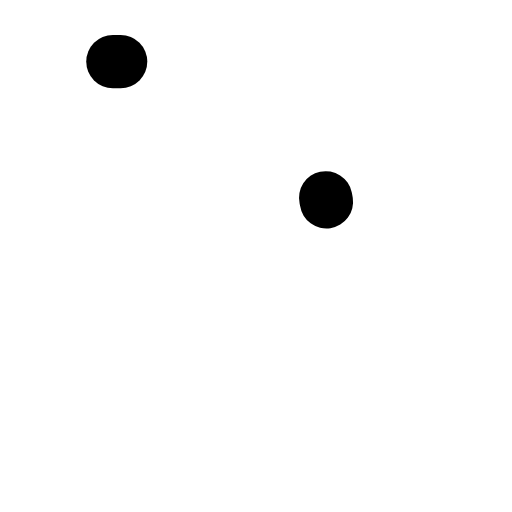
t = 0.00 s
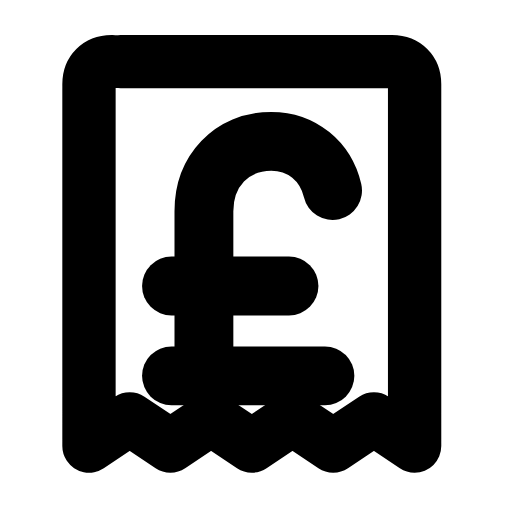
t = 0.27 s
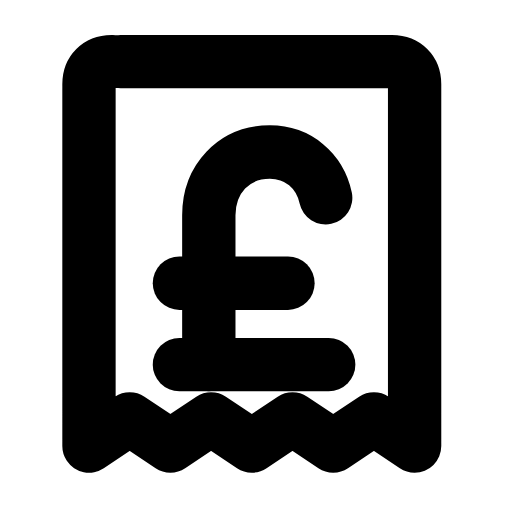
t = 0.53 s
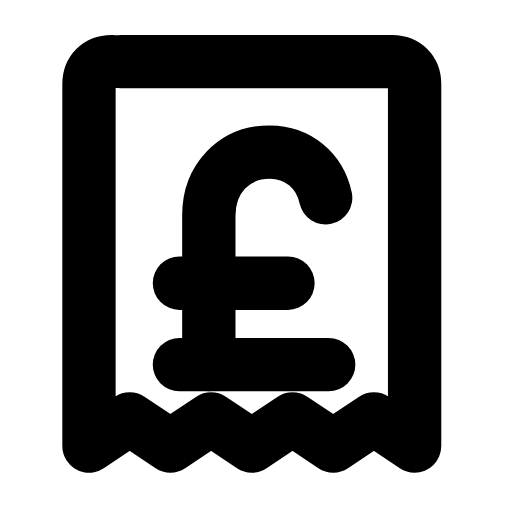
t = 0.80 s
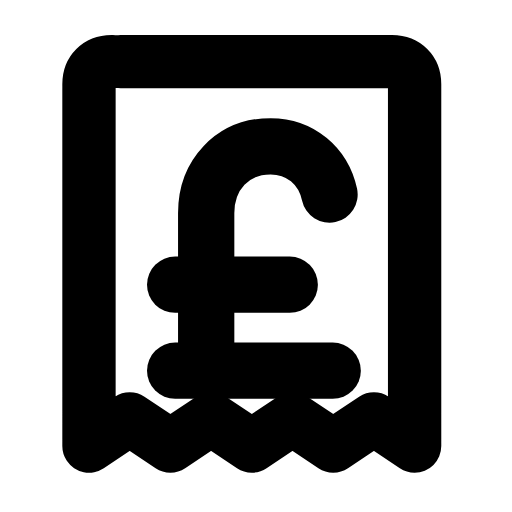
t = 1.07 s
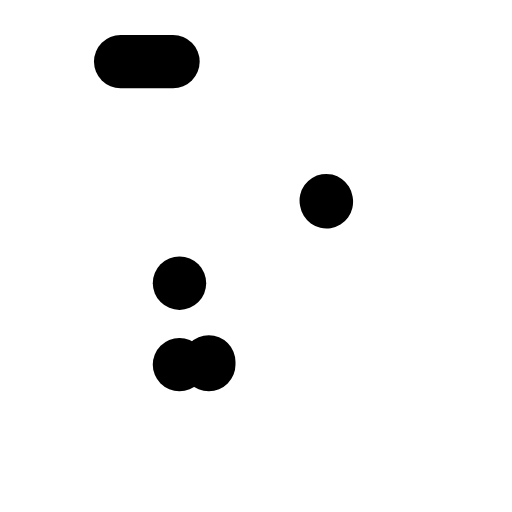
t = 1.33 s

The animated SVG that drew these frames (rendered in a browser with its animation timeline set to each time). Animation: 5 SMIL elements (animate=4,animateTransform=1); one cycle of 1.60 s, repeats indefinitely.

<svg xmlns="http://www.w3.org/2000/svg" width="24" height="24" viewBox="0 0 24 24" fill="none"><g transform="translate(-0.705 -0.716) scale(1.06)"><path stroke="currentColor" stroke-width="2.358" stroke-linecap="round" stroke-linejoin="round" fill="none" d="M6 3.4L18 3.4C18.6 3.4 19 3.8 19 4.4L19 20.4L17.2 19.2L15.4 20.4L13.6 19.2L11.8 20.4L10 19.2L8.2 20.4L6.4 19.2L4.6 20.4L4.6 4.4C4.6 3.8 5 3.4 5.6 3.4Z" pathLength="1" stroke-dasharray="1"><animate attributeName="stroke-dashoffset" values="1;1;0;0;0;0;1;1;1" keyTimes="0;0;0.189;0.45;0.6;0.774;0.9;0.9;1" dur="1.6s" repeatCount="indefinite" calcMode="spline" keySplines="0.16 1 0.3 1;0.16 1 0.3 1;0.16 1 0.3 1;0.16 1 0.3 1;0.16 1 0.3 1;0.16 1 0.3 1;0.16 1 0.3 1;0.16 1 0.3 1"/></path><g transform="translate(12 12)"><g><animateTransform attributeName="transform" type="scale" values="1;1;1.12;1;1;1;1;1.12;1;1;1" keyTimes="0;0.135;0.2475;0.36;0.45;0.6;0.66;0.735;0.81;0.9;1" dur="1.6s" repeatCount="indefinite" calcMode="spline" keySplines="0.16 1 0.3 1;0.16 1 0.3 1;0.16 1 0.3 1;0.16 1 0.3 1;0.16 1 0.3 1;0.16 1 0.3 1;0.16 1 0.3 1;0.16 1 0.3 1;0.16 1 0.3 1;0.16 1 0.3 1"/><g transform="translate(-12 -12)"><g><path stroke="currentColor" stroke-width="2.358" stroke-linecap="round" stroke-linejoin="round" fill="none" d="M9.9 16.8L9.9 10.2C9.9 8.6 11 7.4 12.6 7.4C13.9 7.4 14.9 8.3 15.1 9.6" pathLength="1" stroke-dasharray="1"><animate attributeName="stroke-dashoffset" values="1;1;0;0;0;0;1;1;1" keyTimes="0;0.0315;0.2205;0.45;0.6;0.753;0.879;0.9;1" dur="1.6s" repeatCount="indefinite" calcMode="spline" keySplines="0.16 1 0.3 1;0.16 1 0.3 1;0.16 1 0.3 1;0.16 1 0.3 1;0.16 1 0.3 1;0.16 1 0.3 1;0.16 1 0.3 1;0.16 1 0.3 1"/></path><line stroke="currentColor" stroke-width="2.358" stroke-linecap="round" stroke-linejoin="round" fill="none" x1="8.6" x2="13.4" y1="13.2" y2="13.2" pathLength="1" stroke-dasharray="1"><animate attributeName="stroke-dashoffset" values="1;1;0;0;0;0;1;1;1" keyTimes="0;0.063;0.252;0.45;0.6;0.732;0.858;0.9;1" dur="1.6s" repeatCount="indefinite" calcMode="spline" keySplines="0.16 1 0.3 1;0.16 1 0.3 1;0.16 1 0.3 1;0.16 1 0.3 1;0.16 1 0.3 1;0.16 1 0.3 1;0.16 1 0.3 1;0.16 1 0.3 1"/></line><line stroke="currentColor" stroke-width="2.358" stroke-linecap="round" stroke-linejoin="round" fill="none" x1="8.6" x2="15.2" y1="16.8" y2="16.8" pathLength="1" stroke-dasharray="1"><animate attributeName="stroke-dashoffset" values="1;1;0;0;0;0;1;1;1" keyTimes="0;0.0945;0.2835;0.45;0.6;0.711;0.837;0.9;1" dur="1.6s" repeatCount="indefinite" calcMode="spline" keySplines="0.16 1 0.3 1;0.16 1 0.3 1;0.16 1 0.3 1;0.16 1 0.3 1;0.16 1 0.3 1;0.16 1 0.3 1;0.16 1 0.3 1;0.16 1 0.3 1"/></line></g></g></g></g></g></svg>
